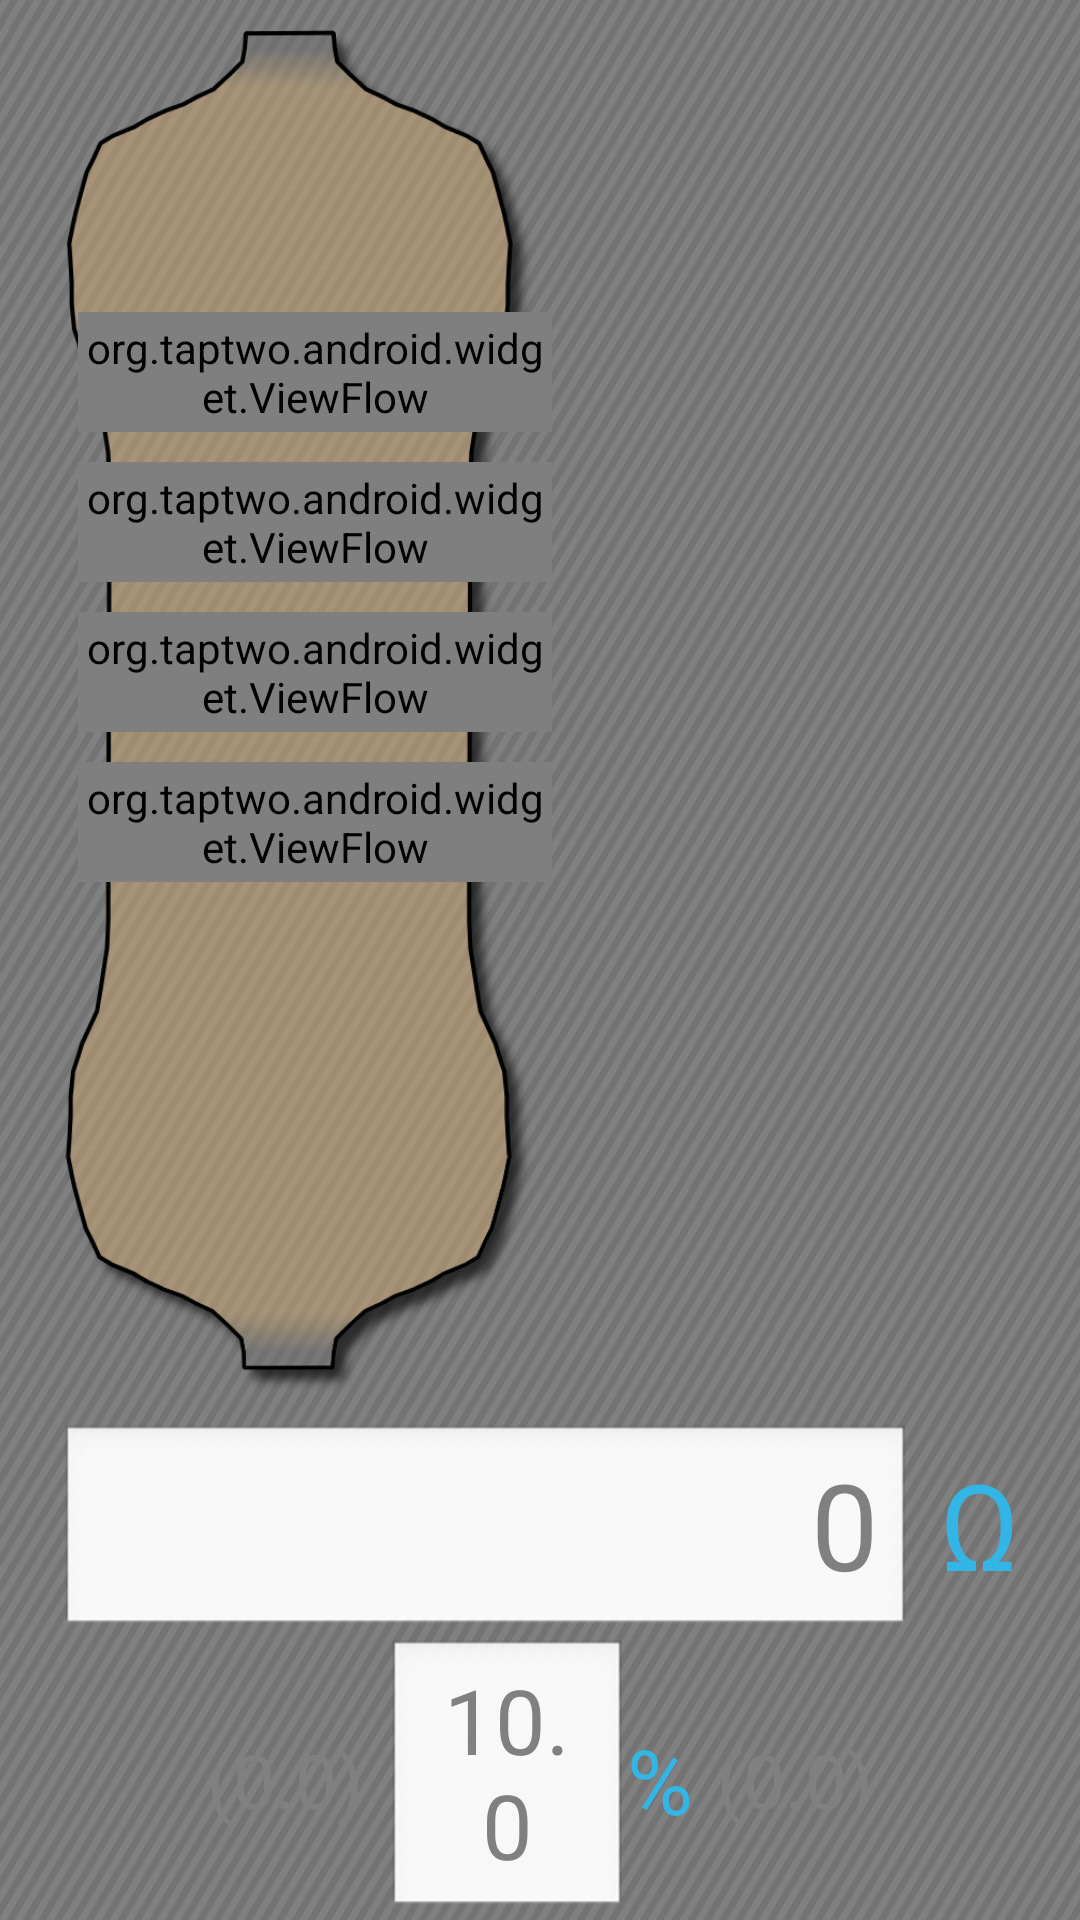

This screen was rendered from an Android layout file. Write that file and the resources it references.
<!-- AndroidManifest.xml: application theme android:Theme.Light.NoTitleBar -->
<!-- res/layout/activity_resistor.xml -->
<?xml version="1.0" encoding="utf-8"?>
<LinearLayout xmlns:android="http://schemas.android.com/apk/res/android"
    xmlns:tools="http://schemas.android.com/tools"
    android:id="@+id/main_layout"
    android:layout_width="match_parent"
    android:layout_height="match_parent"
    android:orientation="vertical"
    android:gravity="bottom|center_horizontal"
    android:background="@drawable/background" >

    <FrameLayout
        android:id="@+id/FL_holder"
        android:layout_width="match_parent"
        android:layout_weight="1"
        android:layout_height="0sp" >
    
        <RelativeLayout
            android:layout_width="match_parent"
            android:layout_height="match_parent" >
            
            <ImageView
                android:id="@+id/resistorImg"
                android:layout_width="200sp"
                android:layout_height="match_parent"
                android:layout_marginBottom="10sp"
                android:layout_marginTop="10sp"
                android:contentDescription="@string/img_desc"
                android:src="@drawable/resistor" />
       
        </RelativeLayout> 
        <RelativeLayout
            android:id="@+id/band_holder"
            android:layout_width="match_parent"
            android:layout_height="match_parent" >
    
            <org.taptwo.android.widget.ViewFlow
                android:id="@+id/band1"
                android:layout_width="158sp"
                android:layout_height="40sp"
                android:layout_marginLeft="26dp"
                android:layout_marginTop="104dp"
                android:duplicateParentState="true" />
        
            <org.taptwo.android.widget.ViewFlow
                android:id="@+id/band2"
                android:layout_width="158sp"
                android:layout_height="40sp"
                android:layout_alignLeft="@+id/band1"
                android:layout_below="@+id/band1"
                android:layout_marginTop="10sp"
                android:duplicateParentState="true" />
            
            <org.taptwo.android.widget.ViewFlow
                android:id="@+id/multiplier"
                android:layout_width="158sp"
                android:layout_height="40sp"
                android:layout_marginTop="10sp"
                android:layout_alignLeft="@+id/band2"
                android:layout_below="@+id/band2"
                android:duplicateParentState="true" />
        
            <org.taptwo.android.widget.ViewFlow
                android:id="@+id/tolerance"
                android:layout_width="158sp"
                android:layout_height="40sp"
                android:layout_marginTop="10sp"
                android:layout_alignLeft="@+id/multiplier"
                android:layout_below="@+id/multiplier"
                android:duplicateParentState="true" />
        
        </RelativeLayout>

    </FrameLayout>
    <LinearLayout
            android:id="@+id/LL_outputholder"
            android:orientation="vertical"
            android:layout_width="match_parent"
            android:layout_height="wrap_content"
            android:gravity="center" >
            
        <LinearLayout
            android:id="@+id/LL_resistance"
            android:orientation="horizontal"
            android:layout_width="match_parent"
            android:layout_height="wrap_content"
            android:layout_marginRight="20sp"
            android:layout_marginLeft="20sp" >
            
            <EditText
                android:id="@+id/output_value"
                android:layout_weight="1"
                android:layout_width="0sp"
                android:layout_height="wrap_content"
                android:gravity="right"
                android:hint="@string/output_hint"
                android:textSize="40sp" />
    
            <TextView
                android:id="@+id/ohm"
                android:text="@string/ohm"
                android:textIsSelectable="false"
                android:layout_width="wrap_content"
                android:layout_height="wrap_content"
                android:layout_marginLeft="10sp"
                android:gravity="center"
                android:textColor="@color/androidBlue"
                android:textSize="40sp" />
        
        </LinearLayout>
    
        <LinearLayout
            android:id="@+id/LL_tolerance"
            android:layout_width="match_parent"
            android:layout_height="wrap_content"
            android:gravity="center"
            android:orientation="horizontal" >
    
            <TextView
                android:id="@+id/lower_bound"
                android:textColor="@color/androidBlue"
                android:layout_width="wrap_content"
                android:layout_height="wrap_content"
                android:gravity="center"
                android:hint="@string/range_hint"
                android:textIsSelectable="false"
                android:textSize="25sp" />
    
            <EditText
                android:id="@+id/tolerance_output"
                android:layout_width="80sp"
                android:layout_height="wrap_content"
                android:layout_marginLeft="8sp"
                android:gravity="center"
                android:hint="@string/tolerance_hint"
                android:textSize="30sp" />
            
            <TextView
                android:id="@+id/percent"
                android:text="@string/percent"
                android:textIsSelectable="false"
                android:layout_width="wrap_content"
                android:layout_height="wrap_content"
                android:gravity="center"
                android:layout_marginRight="8sp"
                android:textColor="@color/androidBlue"
                android:textSize="30sp" />
    
            <TextView
                android:id="@+id/upper_bound"
                android:textColor="@color/androidBlue"
                android:layout_width="wrap_content"
                android:layout_height="wrap_content"
                android:gravity="center"
                android:hint="@string/range_hint"
                android:textIsSelectable="false"
                android:textSize="25sp" />
            
        </LinearLayout>
    </LinearLayout>
</LinearLayout>
<!-- resources referenced by this layout -->
<resources>
  <color name="androidBlue">#FF33B5E5</color>
  <!-- drawable background: png bitmap (drawable-xxhdpi, 505292 bytes) -->
  <!-- drawable resistor: png bitmap (drawable, 23156 bytes) -->
  <string name="img_desc">Image of Resistor</string>
  <string name="ohm">Ω</string>
  <string name="output_hint">0</string>
  <string name="percent">%</string>
  <string name="range_hint">(0.0)</string>
  <string name="tolerance_hint">10.0</string>
</resources>
